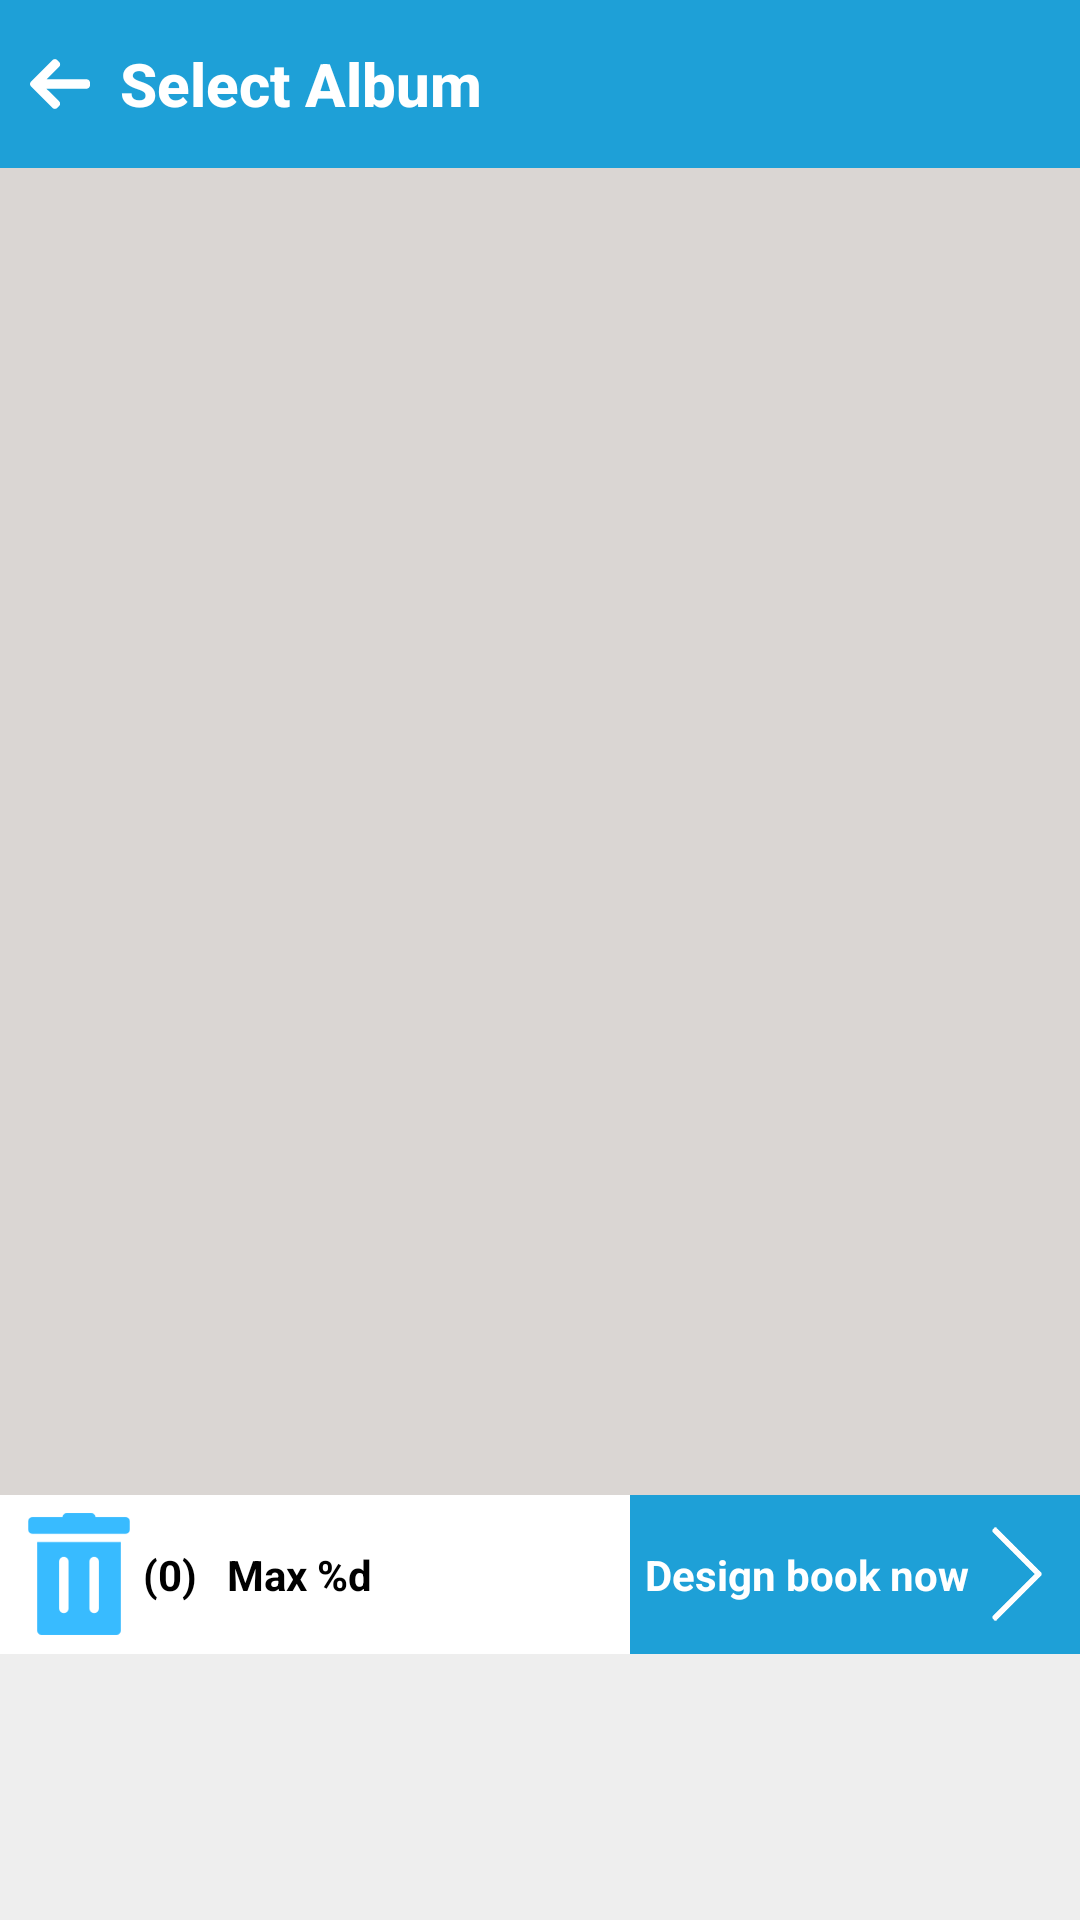

Here is an Android app screen rendered from its layout file. Give the layout XML and the strings, colors and styles it references.
<!-- AndroidManifest.xml: application theme AppTheme -->
<!-- res/layout/fragment_gallery.xml -->
<?xml version="1.0" encoding="utf-8"?>
<LinearLayout xmlns:n1="http://schemas.android.com/apk/res/android"
    n1:id="@+id/layout_gallery_fragment"
    n1:layout_width="fill_parent"
    n1:layout_height="fill_parent"
    n1:background="@android:color/white"
    n1:clickable="true"
    n1:orientation="vertical">

    <LinearLayout
        n1:layout_width="fill_parent"
        n1:layout_height="56dp"
        n1:background="#ff1ea0d7"
        n1:orientation="horizontal">

        <ImageView
            n1:id="@+id/imageBack"
            n1:layout_width="@dimen/_40sdp"
            n1:layout_height="@dimen/_40sdp"
            n1:layout_gravity="center_vertical"
            n1:clickable="true"
            n1:padding="@dimen/_8sdp"
            n1:src="@drawable/ic_left_arrow_back" />

        <TextView
            n1:id="@+id/textView_header"
            n1:layout_width="wrap_content"
            n1:layout_height="wrap_content"
            n1:layout_gravity="center_vertical"
            n1:clickable="true"
            style="@style/TextAppearance.AppCompat.Widget.ActionBar.Title"
            n1:gravity="center"
            n1:text="@string/gallery_select_an_album"
            n1:textColor="#ffffffff"
            n1:textStyle="bold" />
    </LinearLayout>

    <RelativeLayout
        n1:layout_width="fill_parent"
        n1:layout_height="0.0dip"
        n1:layout_weight="5.0"
        n1:background="#ffdad6d3"
        n1:orientation="vertical">

        <GridView
            n1:id="@+id/gridView"
            n1:layout_width="fill_parent"
            n1:layout_height="wrap_content"
            n1:gravity="center"
            n1:numColumns="3" />

        <View
            n1:layout_width="fill_parent"
            n1:layout_height="4.0dip"
            n1:background="@drawable/dropshadow" />

        <View
            n1:layout_width="fill_parent"
            n1:layout_height="4.0dip"
            n1:layout_alignParentBottom="true"
            n1:background="@drawable/upshadow" />
    </RelativeLayout>

    <RelativeLayout
        n1:id="@+id/gallery_tool_next"
        n1:layout_width="fill_parent"
        n1:layout_height="0.0dip"
        n1:layout_weight="0.6"
        n1:background="#ffffffff">

        <TextView
            n1:id="@+id/gallery_delete_all"
            style="@style/gallery_tool_text_style"
            n1:drawableLeft="@drawable/gallery_ic_delete"
            n1:text="(0)" />

        <TextView
            n1:id="@+id/gallery_max"
            style="@style/gallery_tool_text_style"
            n1:layout_toRightOf="@+id/gallery_delete_all"
            n1:text="@string/gallery_lib_max" />

        <TextView
            n1:id="@+id/gallery_next"
            style="@style/gallery_tool_text_style"
            n1:layout_alignParentRight="true"
            n1:background="@drawable/selector_gallery_ok_button_bg"
            n1:drawableRight="@drawable/gallery_ic_right_arrow"
            n1:text="Design book now"
            n1:textColor="#ffffffff" />

        <TextView
            n1:id="@+id/gallery_remove_all"
            style="@style/gallery_tool_text_style"
            n1:background="#ff1ea0d7"
            n1:text="Remove All"
            n1:textColor="#ffffffff"
            n1:visibility="gone" />
    </RelativeLayout>

    <LinearLayout
        n1:id="@+id/footer"
        n1:layout_width="fill_parent"
        n1:layout_height="0.0dip"
        n1:layout_gravity="center_vertical"
        n1:layout_weight="1.0"
        n1:background="#ffeeeeee"
        n1:orientation="horizontal">

        <HorizontalScrollView
            n1:layout_width="0.0dip"
            n1:layout_height="wrap_content"
            n1:layout_gravity="center_vertical"
            n1:layout_weight="5.0"
            n1:scrollbars="none">

            <LinearLayout
                n1:id="@+id/selected_image_linear"
                n1:layout_width="match_parent"
                n1:layout_height="match_parent"
                n1:layout_gravity="center_vertical"
                n1:orientation="horizontal" />
        </HorizontalScrollView>
    </LinearLayout>

    <RelativeLayout
        n1:id="@+id/g_adView"
        n1:layout_width="fill_parent"
        n1:layout_height="wrap_content"
        n1:layout_alignParentBottom="true"
        n1:layout_below="@+id/footer"></RelativeLayout>
</LinearLayout>
<!-- resources referenced by this layout -->
<resources>
  <dimen name="_40sdp">40.0sp</dimen>
  <dimen name="_8sdp">10.0sp</dimen>
  <!-- drawable gallery_ic_delete: png bitmap (drawable-xxhdpi, 1791 bytes) -->
  <!-- drawable gallery_ic_right_arrow: png bitmap (drawable-xxhdpi, 465 bytes) -->
  <!-- drawable ic_left_arrow_back (drawable) -->
  <vector android:height="24dp" android:viewportHeight="492.0"
      android:viewportWidth="492.0" android:width="24dp" xmlns:android="http://schemas.android.com/apk/res/android">
      <path android:fillColor="#FFFFFF" android:pathData="M464.3,207.4l0.8,0.2H135.9l103.5,-103.7c5.1,-5.1 7.8,-11.9 7.8,-19.1c0,-7.2 -2.8,-14 -7.8,-19.1L223.3,49.5c-5.1,-5.1 -11.8,-7.9 -19,-7.9c-7.2,0 -14,2.8 -19,7.8L7.8,226.9C2.8,232 -0,238.8 0,246c-0,7.2 2.8,14 7.8,19.1l177.4,177.4c5.1,5.1 11.8,7.8 19,7.8c7.2,0 13.9,-2.8 19,-7.8l16.1,-16.1c5.1,-5.1 7.8,-11.8 7.8,-19c0,-7.2 -2.8,-13.6 -7.8,-18.7L134.7,284.4h330c14.8,0 27.3,-12.8 27.3,-27.6v-22.8C492,219.2 479.2,207.4 464.3,207.4z"/>
  </vector>
  <!-- drawable selector_gallery_ok_button_bg (drawable) -->
  <?xml version="1.0" encoding="utf-8"?>
  <selector xmlns:n1="http://schemas.android.com/apk/res/android" n1:dither="true">
      <item n1:drawable="@color/gallery_ok_button_normal" n1:state_window_focused="false" />
      <item n1:drawable="@color/gallery_ok_button_pressed" n1:state_pressed="true" />
  </selector>
  <string name="gallery_lib_max">Max %d</string>
  <string name="gallery_select_an_album">Select Album</string>
  <style name="gallery_tool_text_style">
          <item name="android:textSize">14.0dip</item>
          <item name="android:textStyle">bold</item>
          <item name="android:textColor">#ff000000</item>
          <item name="android:gravity">center</item>
          <item name="android:padding">5.0dip</item>
          <item name="android:clickable">true</item>
          <item name="android:layout_width">wrap_content</item>
          <item name="android:layout_height">fill_parent</item>
          <item name="android:layout_centerVertical">true</item>
      </style>
  <style name="AppTheme" parent="@style/Theme.AppCompat.Light.NoActionBar">
          <item name="android:textColorSecondary">@android:color/white</item>
          <item name="colorAccent">@color/accent</item>
          <item name="colorPrimary">@color/primary</item>
          <item name="colorPrimaryDark">@color/primary_dark</item>
          <item name="android:statusBarColor">@color/header_color</item>
      </style>
  <color name="gallery_ok_button_normal">#ff1ea0d7</color>
  <color name="gallery_ok_button_pressed">#6ab2d1</color>
  <color name="accent">#f2c748</color>
  <color name="primary">#ff3a3a3a</color>
  <color name="primary_dark">#f2c748</color>
  <color name="header_color">#1ea0d7</color>
</resources>
